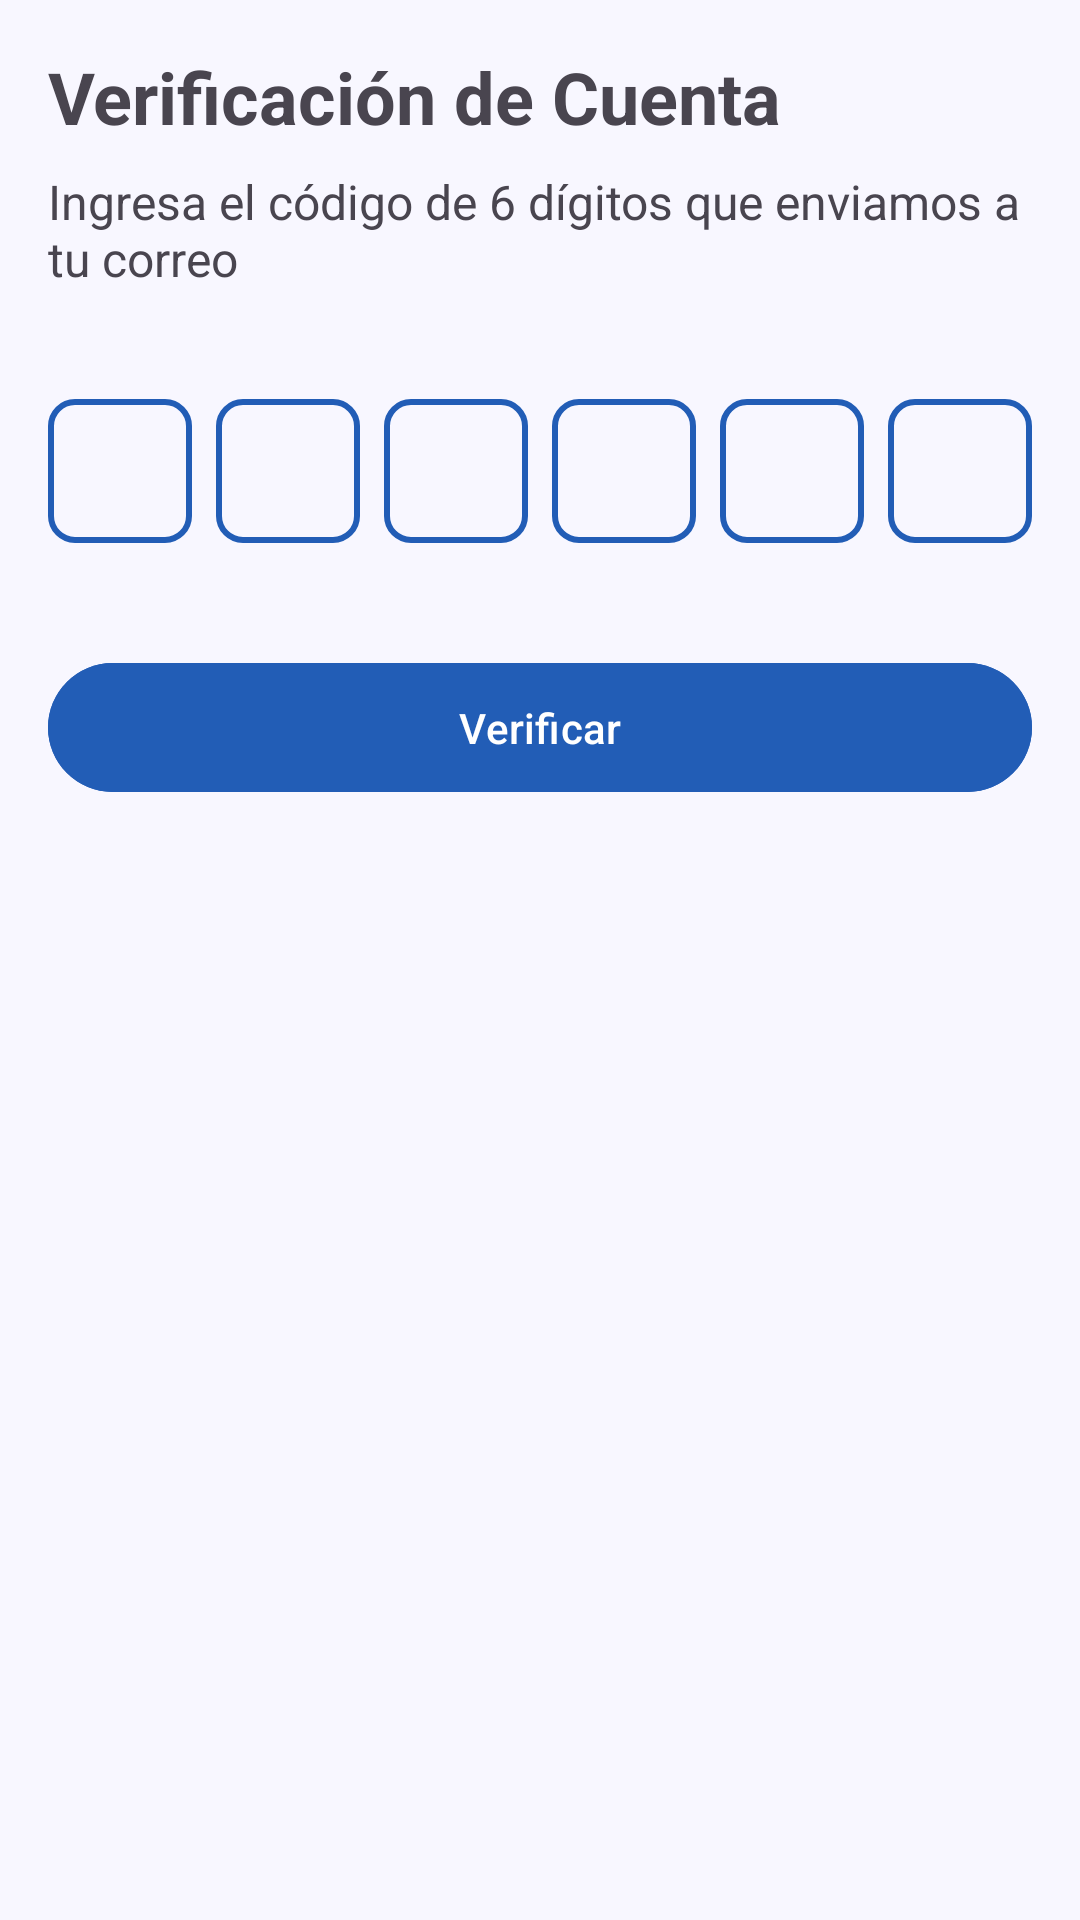

This screen was rendered from an Android layout file. Write that file and the resources it references.
<!-- AndroidManifest.xml: application theme Theme.SISCEP -->
<!-- res/layout/activity_verify_otp.xml -->
<?xml version="1.0" encoding="utf-8"?>
<androidx.constraintlayout.widget.ConstraintLayout xmlns:android="http://schemas.android.com/apk/res/android"
    xmlns:app="http://schemas.android.com/apk/res-auto"
    android:layout_width="match_parent"
    android:layout_height="match_parent"
    android:padding="16dp">

    <TextView
        android:id="@+id/titleTextView"
        android:layout_width="wrap_content"
        android:layout_height="wrap_content"
        android:text="Verificación de Cuenta"
        android:textSize="24sp"
        android:textStyle="bold"
        app:layout_constraintStart_toStartOf="parent"
        app:layout_constraintTop_toTopOf="parent" />

    <TextView
        android:id="@+id/subtitleTextView"
        android:layout_width="wrap_content"
        android:layout_height="wrap_content"
        android:layout_marginTop="8dp"
        android:text="Ingresa el código de 6 dígitos que enviamos a tu correo"
        android:textSize="16sp"
        app:layout_constraintStart_toStartOf="parent"
        app:layout_constraintTop_toBottomOf="@id/titleTextView" />

    <LinearLayout
        android:id="@+id/otpLayout"
        android:layout_width="match_parent"
        android:layout_height="wrap_content"
        android:layout_marginTop="32dp"
        android:gravity="center"
        android:orientation="horizontal"
        app:layout_constraintTop_toBottomOf="@id/subtitleTextView">

        <EditText
            android:id="@+id/otp1"
            android:layout_width="48dp"
            android:layout_height="48dp"
            android:layout_margin="4dp"
            android:background="@drawable/otp_box_background"
            android:gravity="center"
            android:inputType="number"
            android:maxLength="1"
            android:textSize="20sp" />

        <EditText
            android:id="@+id/otp2"
            android:layout_width="48dp"
            android:layout_height="48dp"
            android:layout_margin="4dp"
            android:background="@drawable/otp_box_background"
            android:gravity="center"
            android:inputType="number"
            android:maxLength="1"
            android:textSize="20sp" />

        <EditText
            android:id="@+id/otp3"
            android:layout_width="48dp"
            android:layout_height="48dp"
            android:layout_margin="4dp"
            android:background="@drawable/otp_box_background"
            android:gravity="center"
            android:inputType="number"
            android:maxLength="1"
            android:textSize="20sp" />

        <EditText
            android:id="@+id/otp4"
            android:layout_width="48dp"
            android:layout_height="48dp"
            android:layout_margin="4dp"
            android:background="@drawable/otp_box_background"
            android:gravity="center"
            android:inputType="number"
            android:maxLength="1"
            android:textSize="20sp" />

        <EditText
            android:id="@+id/otp5"
            android:layout_width="48dp"
            android:layout_height="48dp"
            android:layout_margin="4dp"
            android:background="@drawable/otp_box_background"
            android:gravity="center"
            android:inputType="number"
            android:maxLength="1"
            android:textSize="20sp" />

        <EditText
            android:id="@+id/otp6"
            android:layout_width="48dp"
            android:layout_height="48dp"
            android:layout_margin="4dp"
            android:background="@drawable/otp_box_background"
            android:gravity="center"
            android:inputType="number"
            android:maxLength="1"
            android:textSize="20sp" />

    </LinearLayout>

    <com.google.android.material.button.MaterialButton
        android:id="@+id/verifyButton"
        android:layout_width="match_parent"
        android:layout_height="wrap_content"
        android:layout_marginTop="32dp"
        android:backgroundTint="@color/accent_color"
        android:padding="12dp"
        android:text="Verificar"
        app:layout_constraintTop_toBottomOf="@id/otpLayout" />

</androidx.constraintlayout.widget.ConstraintLayout>
<!-- resources referenced by this layout -->
<resources>
  <color name="accent_color">#225db6</color>
  <!-- drawable otp_box_background (drawable) -->
  <?xml version="1.0" encoding="utf-8"?>
  <shape xmlns:android="http://schemas.android.com/apk/res/android"
      android:shape="rectangle">
      <stroke
          android:width="2dp"
          android:color="@color/accent_color" />
      <corners android:radius="8dp" />
  </shape>
  <style name="Theme.SISCEP" parent="Base.Theme.SISCEP" />
  <style name="Base.Theme.SISCEP" parent="Theme.Material3.DayNight.NoActionBar">
          
          <item name="android:statusBarColor">@color/app_background</item>
          <item name="android:navigationBarColor">@color/app_background</item>
          <item name="android:windowLightStatusBar">true</item>
          <item name="android:windowLightNavigationBar">true</item>
          <item name="android:windowBackground">@color/app_background</item>
          
      </style>
  <color name="app_background">#F8F7FF</color>
</resources>
